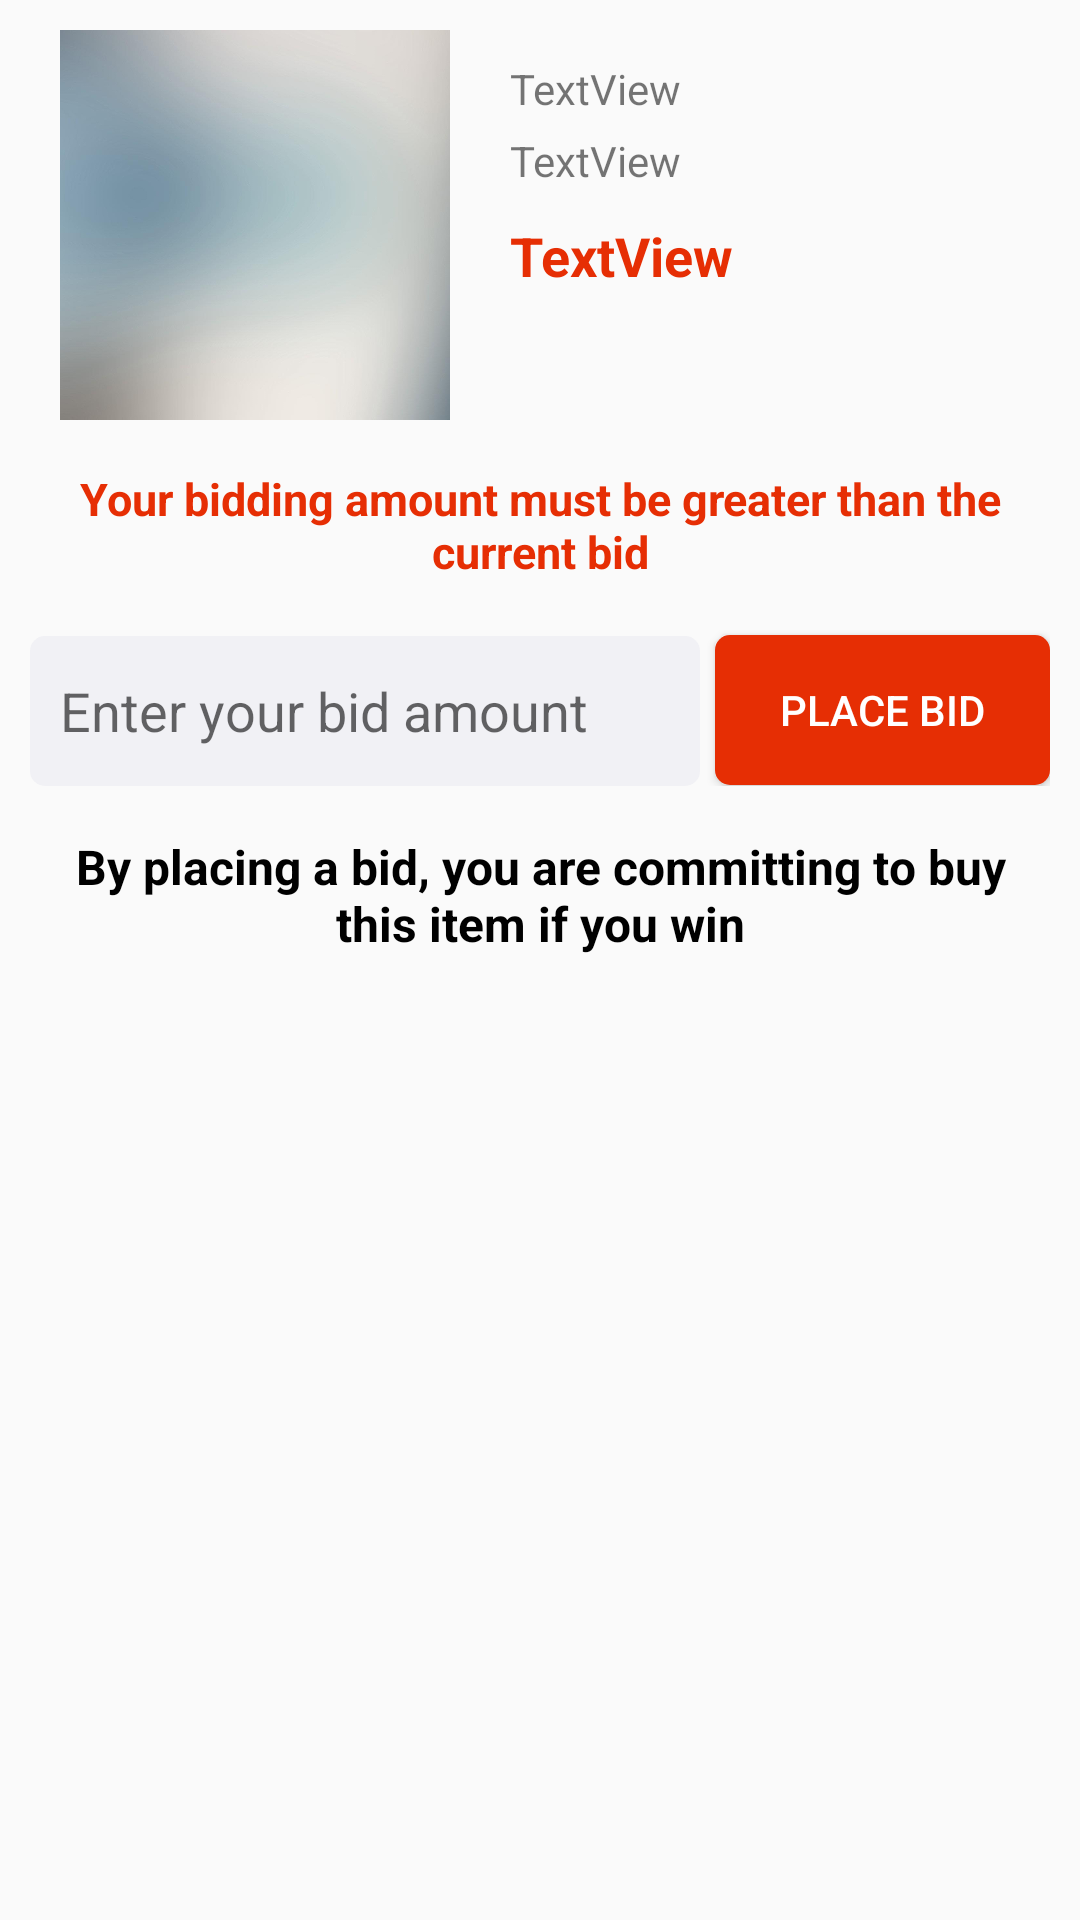

Reconstruct the res/layout file that produces this screen, plus the resources it refers to.
<!-- AndroidManifest.xml: application theme AppTheme -->
<!-- res/layout/fragment_bottom_sheet_dialog_auction.xml -->
<?xml version="1.0" encoding="utf-8"?>
<LinearLayout xmlns:android="http://schemas.android.com/apk/res/android"
    android:orientation="vertical"
    android:layout_width="match_parent"
    android:layout_height="match_parent"
    android:paddingBottom="150dp"
    android:paddingLeft="10dp"
    android:paddingRight="10dp"
    android:paddingTop="10dp">

    <RelativeLayout
        android:layout_width="match_parent"
        android:layout_height="wrap_content">

        <ImageView
            android:id="@+id/product_image"
            android:layout_width="150dp"
            android:layout_height="130dp"
            android:scaleType="fitCenter"
            android:src="@drawable/home_background" />

        <TextView
            android:id="@+id/product_name"
            android:layout_width="wrap_content"
            android:layout_height="wrap_content"
            android:layout_toRightOf="@id/product_image"
            android:layout_marginTop="10dp"
            android:layout_marginLeft="10dp"
            android:ellipsize="end"
            android:maxLines="2"
            android:text="TextView" />

        <TextView
            android:id="@+id/total_bids"
            android:layout_width="wrap_content"
            android:layout_height="wrap_content"
            android:layout_below="@id/product_name"
            android:layout_marginLeft="10dp"
            android:layout_marginTop="5dp"
            android:layout_toRightOf="@id/product_image"
            android:text="TextView"
            android:textAppearance="@style/TextAppearance.AppCompat.Small" />

        <TextView
            android:id="@+id/current_bid_amount"
            android:layout_width="wrap_content"
            android:layout_height="wrap_content"
            android:layout_below="@id/total_bids"
            android:layout_toRightOf="@id/product_image"
            android:layout_marginLeft="10dp"
            android:layout_marginTop="10dp"
            android:text="TextView"
            android:textSize="18sp"
            android:textColor="@color/colorPrimary"
            android:textStyle="bold" />

    </RelativeLayout>

    <TextView
        android:layout_width="match_parent"
        android:layout_height="wrap_content"
        android:gravity="center"
        android:layout_marginTop="16dp"
        android:text="Your bidding amount must be greater than the current bid"
        android:textSize="15sp"
        android:textColor="@color/colorPrimary"
        android:textStyle="bold"/>

    <LinearLayout
        android:layout_width="match_parent"
        android:layout_height="wrap_content"
        android:layout_marginTop="16dp"
        android:orientation="horizontal">

        <EditText
            android:id="@+id/bid_amount"
            android:layout_width="0dp"
            android:layout_weight="4"
            android:layout_height="50dp"
            android:layout_marginTop="2dp"
            android:layout_marginRight="5dp"
            android:background="@drawable/edit_text_style"
            android:hint="Enter your bid amount"
            android:inputType="numberDecimal"
            android:padding="10dp"/>

        <Button
            android:id="@+id/place_bid"
            android:layout_width="0dp"
            android:layout_weight="2"
            android:layout_height="50dp"
            android:background="@drawable/button_background_style"
            android:foreground="?android:attr/selectableItemBackground"
            android:text="Place Bid"
            android:textColor="#fff"/>

    </LinearLayout>

    <TextView
        android:layout_width="match_parent"
        android:layout_height="wrap_content"
        android:gravity="center"
        android:layout_marginTop="16dp"
        android:text="By placing a bid, you are committing to buy this item if you win"
        android:textSize="16sp"
        android:textColor="#000"
        android:textStyle="bold"/>

</LinearLayout>
<!-- resources referenced by this layout -->
<resources>
  <color name="colorPrimary">#E62E04</color>
  <!-- drawable button_background_style (drawable) -->
  <?xml version="1.0" encoding="utf-8" ?>
  <shape xmlns:android="http://schemas.android.com/apk/res/android"
      android:shape="rectangle"
      android:thickness="0dp">
  
      <solid
          android:color="@color/colorPrimary"/>
  
      <corners android:radius="5dp" />
  
  </shape>
  <!-- drawable edit_text_style (drawable) -->
  <?xml version="1.0" encoding="utf-8" ?>
  <shape xmlns:android="http://schemas.android.com/apk/res/android"
      android:shape="rectangle"
      android:thickness="0dp">
  
      <solid
          android:color="#F1F1F5">
      </solid>
  
      <corners android:radius="5dp" />
  
  </shape>
  <!-- drawable home_background: jpg bitmap (drawable, 25369 bytes) -->
  <style name="AppTheme" parent="Base.Theme.AppCompat.Light.DarkActionBar">
          
          <item name="colorPrimary">@color/colorPrimaryLight</item>
          <item name="colorPrimaryDark">@color/colorPrimaryDark</item>
          <item name="colorAccent">@color/colorAccent</item>
      </style>
  <color name="colorPrimaryLight">#fc8a1a</color>
  <color name="colorPrimaryDark">#CF2A04</color>
  <color name="colorAccent">#111111</color>
</resources>
